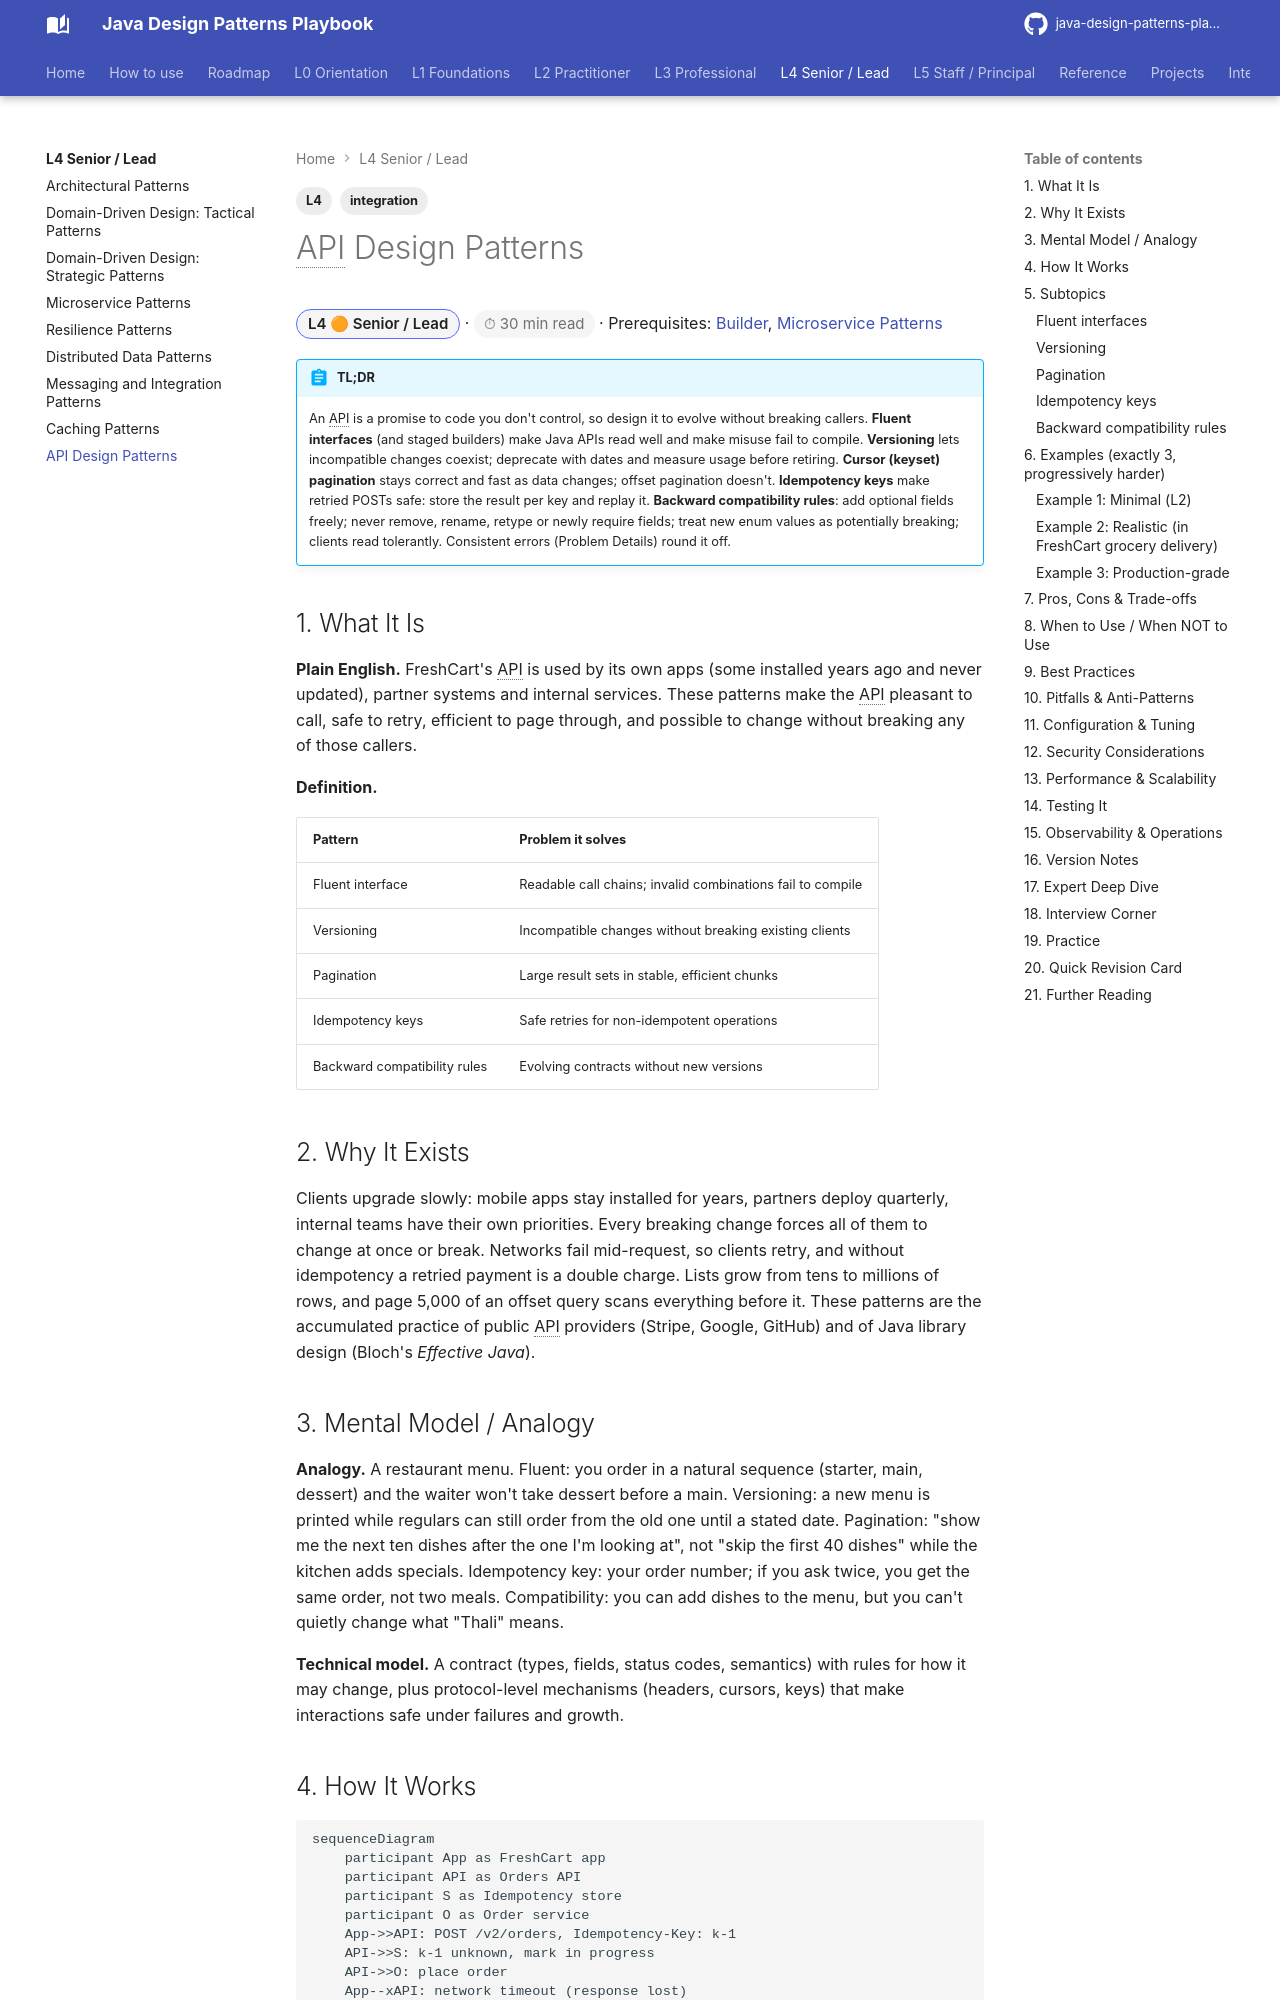

repository: khiruashish/java-design-pattern-mobile-app · page: l4-senior/api-design-patterns/index.html · generator: mkdocs

---
tags: [L4, integration]
---
# API Design Patterns

<span class="badge-l4">L4 🟠 Senior / Lead</span> · <span class="read-time">⏱ 30 min read</span> · Prerequisites: [Builder](../l1-foundations/builder.md), [Microservice Patterns](microservice-patterns.md)

!!! abstract "TL;DR"
    An API is a promise to code you don't control, so design it to evolve without breaking callers. **Fluent interfaces** (and staged builders) make Java APIs read well and make misuse fail to compile. **Versioning** lets incompatible changes coexist; deprecate with dates and measure usage before retiring. **Cursor (keyset) pagination** stays correct and fast as data changes; offset pagination doesn't. **Idempotency keys** make retried POSTs safe: store the result per key and replay it. **Backward compatibility rules**: add optional fields freely; never remove, rename, retype or newly require fields; treat new enum values as potentially breaking; clients read tolerantly. Consistent errors (Problem Details) round it off.

## 1. What It Is

**Plain English.** FreshCart's API is used by its own apps (some installed years ago and never updated), partner systems and internal services. These patterns make the API pleasant to call, safe to retry, efficient to page through, and possible to change without breaking any of those callers.

**Definition.**

| Pattern | Problem it solves |
|---------|-------------------|
| Fluent interface | Readable call chains; invalid combinations fail to compile |
| Versioning | Incompatible changes without breaking existing clients |
| Pagination | Large result sets in stable, efficient chunks |
| Idempotency keys | Safe retries for non-idempotent operations |
| Backward compatibility rules | Evolving contracts without new versions |
